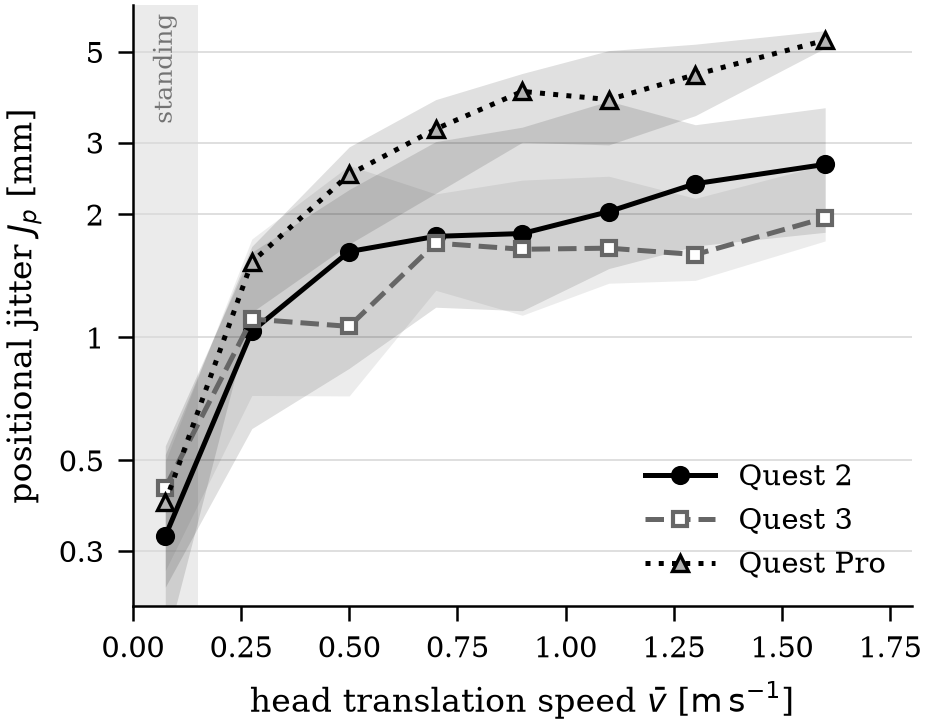

The data file committed next to this chart (first rows):
dev, v_lo, v_hi, n, median_mm, ci_lo, ci_hi
MQ2, 0.0, 0.15, 640, 0.3262, 0.2446, 0.5426
MQ2, 0.15, 0.4, 643, 1.035, 0.5981, 1.617
MQ2, 0.4, 0.6, 491, 1.622, 0.8401, 2.302
MQ2, 0.6, 0.8, 444, 1.768, 1.185, 3.015
MQ2, 0.8, 1.0, 415, 1.796, 1.162, 3.272
MQ2, 1.0, 1.2, 513, 2.033, 1.474, 3.79
MQ2, 1.2, 1.4, 651, 2.379, 1.674, 3.317
MQ2, 1.4, 1.8, 951, 2.652, 1.809, 3.651
MQ3, 0.0, 0.15, 663, 0.4281, 0.2685, 0.4968
MQ3, 0.15, 0.4, 648, 1.109, 0.7209, 1.742
MQ3, 0.4, 0.6, 430, 1.064, 0.719, 2.635
MQ3, 0.6, 0.8, 442, 1.702, 1.304, 2.246
MQ3, 0.8, 1.0, 483, 1.644, 1.133, 2.427
MQ3, 1.0, 1.2, 544, 1.654, 1.357, 2.481
MQ3, 1.2, 1.4, 819, 1.596, 1.379, 2.19
MQ3, 1.4, 1.8, 909, 1.962, 1.723, 2.65
MQPro, 0.0, 0.15, 509, 0.3947, 0.1752, 0.5171
MQPro, 0.15, 0.4, 677, 1.53, 1.152, 1.67
MQPro, 0.4, 0.6, 584, 2.506, 1.692, 2.927
MQPro, 0.6, 0.8, 474, 3.238, 2.254, 3.821
MQPro, 0.8, 1.0, 402, 4.003, 3.004, 4.428
MQPro, 1.0, 1.2, 525, 3.821, 2.96, 5.037
MQPro, 1.2, 1.4, 605, 4.399, 3.492, 5.223
MQPro, 1.4, 1.8, 802, 5.341, 5.112, 5.637
